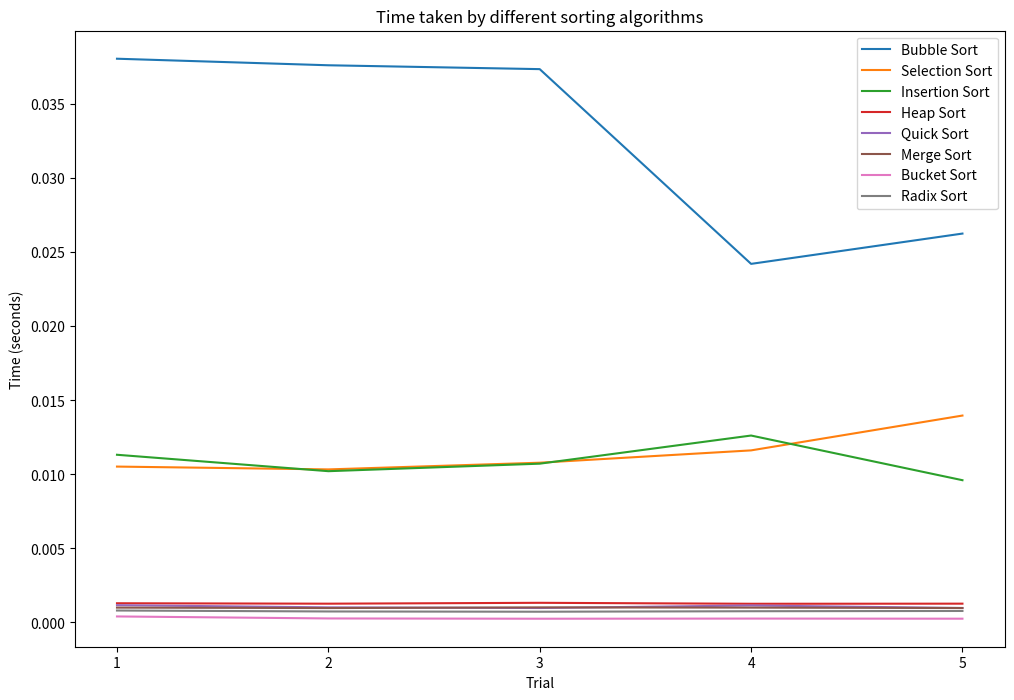

Recreate this plot in Python.
import random
import time
import matplotlib.pyplot as plt

random_numbers = [random.randint(1, 10000) for _ in range(1000)]

def bubble_sort(arr):
    n = len(arr)
    for i in range(n):
        for j in range(0, n-i-1):
            if arr[j] > arr[j+1]:
                arr[j], arr[j+1] = arr[j+1], arr[j]

def selection_sort(arr):
    n = len(arr)
    for i in range(n):
        min_idx = i
        for j in range(i+1, n):
            if arr[j] < arr[min_idx]:
                min_idx = j
        arr[i], arr[min_idx] = arr[min_idx], arr[i]

def insertion_sort(arr):
    n = len(arr)
    for i in range(1, n):
        key = arr[i]
        j = i - 1
        while j >= 0 and key < arr[j]:
            arr[j + 1] = arr[j]
            j -= 1
        arr[j + 1] = key

def heapify(arr, n, i):
    largest = i
    left = 2 * i + 1
    right = 2 * i + 2

    if left < n and arr[left] > arr[largest]:
        largest = left

    if right < n and arr[right] > arr[largest]:
        largest = right

    if largest != i:
        arr[i], arr[largest] = arr[largest], arr[i]
        heapify(arr, n, largest)

def heap_sort(arr):
    n = len(arr)
    for i in range(n // 2 - 1, -1, -1):
        heapify(arr, n, i)
    for i in range(n - 1, 0, -1):
        arr[i], arr[0] = arr[0], arr[i]
        heapify(arr, i, 0)

def quick_sort(arr):
    if len(arr) <= 1:
        return arr
    pivot = arr[len(arr) // 2]
    left = [x for x in arr if x < pivot]
    middle = [x for x in arr if x == pivot]
    right = [x for x in arr if x > pivot]
    return quick_sort(left) + middle + quick_sort(right)

def merge_sort(arr):
    if len(arr) <= 1:
        return arr
    mid = len(arr) // 2
    left = merge_sort(arr[:mid])
    right = merge_sort(arr[mid:])
    return merge(left, right)

def merge(left, right):
    result = []
    left_idx, right_idx = 0, 0
    while left_idx < len(left) and right_idx < len(right):
        if left[left_idx] < right[right_idx]:
            result.append(left[left_idx])
            left_idx += 1
        else:
            result.append(right[right_idx])
            right_idx += 1
    result.extend(left[left_idx:])
    result.extend(right[right_idx:])
    return result

def bucket_sort(arr):
    max_val = max(arr)
    min_val = min(arr)
    n = len(arr)
    buckets = [[] for _ in range(n)]
    for num in arr:
        index = int((num - min_val) / (max_val - min_val) * (n - 1))
        buckets[index].append(num)
    result = []
    for bucket in buckets:
        result.extend(sorted(bucket))
    return result

def counting_sort(arr, exp):
    n = len(arr)
    output = [0] * n
    count = [0] * 10

    for i in range(n):
        index = arr[i] // exp
        count[index % 10] += 1

    for i in range(1, 10):
        count[i] += count[i - 1]

    i = n - 1
    while i >= 0:
        index = arr[i] // exp
        output[count[index % 10] - 1] = arr[i]
        count[index % 10] -= 1
        i -= 1

    for i in range(n):
        arr[i] = output[i]

def radix_sort(arr):
    max_val = max(arr)
    exp = 1
    while max_val // exp > 0:
        counting_sort(arr, exp)
        exp *= 10
    return arr

sorting_algorithms = {
    'Bubble Sort': bubble_sort,
    'Selection Sort': selection_sort,
    'Insertion Sort': insertion_sort,
    'Heap Sort': heap_sort,
    'Quick Sort': quick_sort,
    'Merge Sort': merge_sort,
    'Bucket Sort': bucket_sort,
    'Radix Sort': radix_sort,
}

times = {alg_name: [] for alg_name in sorting_algorithms.keys()}
for alg_name, sorting_algo in sorting_algorithms.items():
    for _ in range(5):  
        arr_copy = random_numbers.copy()
        start_time = time.time()
        sorting_algo(arr_copy)
        end_time = time.time()
        times[alg_name].append(end_time - start_time)

plt.figure(figsize=(12, 8))
for alg_name, time_taken in times.items():
    plt.plot(range(1, 6), time_taken, label=alg_name)
plt.xlabel('Trial')
plt.ylabel('Time (seconds)')
plt.title('Time taken by different sorting algorithms')
plt.xticks(range(1, 6))
plt.legend()
plt.show()
